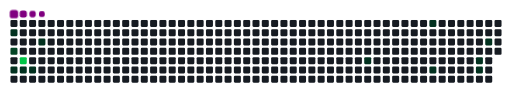
t = 0.00 s
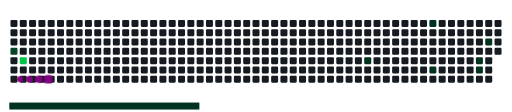
t = 1.67 s
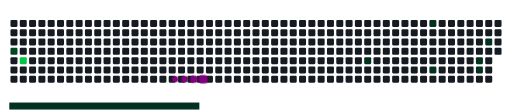
t = 3.33 s
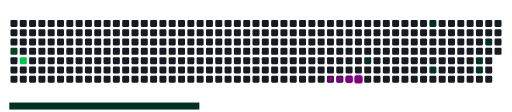
t = 5.00 s
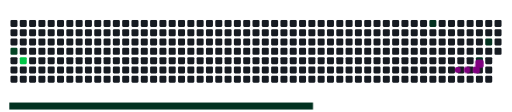
t = 6.67 s
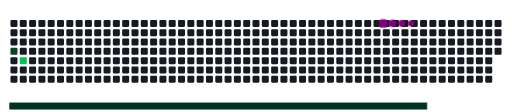
t = 8.33 s

The animated SVG that drew these frames (rendered in a browser with its animation timeline set to each time). Animation: 20 CSS @keyframes rules; frames cover the first 8.33 s, repeats indefinitely.

<svg viewBox="-16 -32 880 192" width="880" height="192" xmlns="http://www.w3.org/2000/svg"><desc>Generated with https://github.com/Platane/snk</desc><style>:root{--cb:#1b1f230a;--cs:purple;--ce:#161b22;--c0:#161b22;--c1:#01311f;--c2:#034525;--c3:#0f6d31;--c4:#00c647}.c{shape-rendering:geometricPrecision;fill:var(--ce);stroke-width:1px;stroke:var(--cb);animation:none 13900ms linear infinite;width:12px;height:12px}@keyframes c0{1.43%{fill:var(--c1)}1.45%,100%{fill:var(--ce)}}.c.c0{fill:var(--c1);animation-name:c0}@keyframes c1{90.64%{fill:var(--c2)}90.66%,100%{fill:var(--ce)}}.c.c1{fill:var(--c2);animation-name:c1}@keyframes c2{8.62%{fill:var(--c1)}8.64%,100%{fill:var(--ce)}}.c.c2{fill:var(--c1);animation-name:c2}@keyframes c3{92.08%{fill:var(--c4)}92.1%,100%{fill:var(--ce)}}.c.c3{fill:var(--c4);animation-name:c3}@keyframes c4{7.9%{fill:var(--c1)}7.92%,100%{fill:var(--ce)}}.c.c4{fill:var(--c1);animation-name:c4}@keyframes c5{7.18%{fill:var(--c1)}7.2%,100%{fill:var(--ce)}}.c.c5{fill:var(--c1);animation-name:c5}@keyframes c6{4.31%{fill:var(--c1)}4.33%,100%{fill:var(--ce)}}.c.c6{fill:var(--c1);animation-name:c6}@keyframes c7{38.12%{fill:var(--c1)}38.14%,100%{fill:var(--ce)}}.c.c7{fill:var(--c1);animation-name:c7}@keyframes c8{56.11%{fill:var(--c1)}56.13%,100%{fill:var(--ce)}}.c.c8{fill:var(--c1);animation-name:c8}@keyframes c9{43.87%{fill:var(--c1)}43.89%,100%{fill:var(--ce)}}.c.c9{fill:var(--c1);animation-name:c9}@keyframes ca{48.19%{fill:var(--c1)}48.21%,100%{fill:var(--ce)}}.c.ca{fill:var(--c1);animation-name:ca}@keyframes cb{47.47%{fill:var(--c1)}47.49%,100%{fill:var(--ce)}}.c.cb{fill:var(--c1);animation-name:cb}@keyframes cc{50.35%{fill:var(--c1)}50.37%,100%{fill:var(--ce)}}.c.cc{fill:var(--c1);animation-name:cc}.u{transform-origin:0 0;transform:scale(0,1);animation:none linear 13900ms infinite}@keyframes u0{1.43%{transform:scale(0.000,1)}1.45%,4.31%{transform:scale(0.091,1)}4.33%,7.18%{transform:scale(0.182,1)}7.2%,7.9%{transform:scale(0.273,1)}7.92%,8.62%{transform:scale(0.364,1)}8.64%,38.12%{transform:scale(0.455,1)}38.14%,43.87%{transform:scale(0.545,1)}43.89%,47.47%{transform:scale(0.636,1)}47.49%,48.19%{transform:scale(0.727,1)}48.21%,50.35%{transform:scale(0.818,1)}50.37%,56.11%{transform:scale(0.909,1)}56.13%,100%{transform:scale(1.000,1)}}.u.u0{fill:var(--c1);animation-name:u0;transform-origin:0.0px 0}@keyframes u1{90.64%{transform:scale(0.000,1)}90.66%,100%{transform:scale(1.000,1)}}.u.u1{fill:var(--c2);animation-name:u1;transform-origin:717.5px 0}@keyframes u2{92.08%{transform:scale(0.000,1)}92.1%,100%{transform:scale(1.000,1)}}.u.u2{fill:var(--c4);animation-name:u2;transform-origin:782.8px 0}.s{shape-rendering:geometricPrecision;fill:var(--cs);animation:none linear 13900ms infinite}@keyframes s0{0%,99.28%{transform:translate(0px,-16px)}1.44%{transform:translate(0px,16px)}3.6%{transform:translate(48px,16px)}4.32%{transform:translate(48px,32px)}5.04%{transform:translate(32px,32px)}7.19%{transform:translate(32px,80px)}8.63%{transform:translate(0px,80px)}9.35%{transform:translate(0px,96px)}36.69%{transform:translate(608px,96px)}38.13%{transform:translate(608px,64px)}43.17%{transform:translate(720px,64px)}43.88%{transform:translate(720px,80px)}47.48%{transform:translate(800px,80px)}48.2%{transform:translate(800px,64px)}48.92%{transform:translate(816px,64px)}51.8%{transform:translate(816px,0px)}88.49%{transform:translate(0px,0px)}90.65%{transform:translate(0px,48px)}91.37%{transform:translate(16px,48px)}92.09%{transform:translate(16px,64px)}92.81%{transform:translate(32px,64px)}95.68%{transform:translate(32px,0px)}96.4%{transform:translate(48px,0px)}97.12%{transform:translate(48px,-16px)}}.s.s0{transform:translate(0px,-16px);animation-name:s0}@keyframes s1{0%,99.28%{transform:translate(16px,-16px)}0.72%{transform:translate(0px,-16px)}2.16%{transform:translate(0px,16px)}4.32%{transform:translate(48px,16px)}5.04%{transform:translate(48px,32px)}5.76%{transform:translate(32px,32px)}7.91%{transform:translate(32px,80px)}9.35%{transform:translate(0px,80px)}10.07%{transform:translate(0px,96px)}37.41%{transform:translate(608px,96px)}38.85%{transform:translate(608px,64px)}43.88%{transform:translate(720px,64px)}44.6%{transform:translate(720px,80px)}48.2%{transform:translate(800px,80px)}48.92%{transform:translate(800px,64px)}49.64%{transform:translate(816px,64px)}52.52%{transform:translate(816px,0px)}89.21%{transform:translate(0px,0px)}91.37%{transform:translate(0px,48px)}92.09%{transform:translate(16px,48px)}92.81%{transform:translate(16px,64px)}93.53%{transform:translate(32px,64px)}96.4%{transform:translate(32px,0px)}97.12%{transform:translate(48px,0px)}97.84%{transform:translate(48px,-16px)}}.s.s1{transform:translate(16px,-16px);animation-name:s1}@keyframes s2{0%,99.28%{transform:translate(32px,-16px)}1.44%{transform:translate(0px,-16px)}2.88%{transform:translate(0px,16px)}5.04%{transform:translate(48px,16px)}5.76%{transform:translate(48px,32px)}6.47%{transform:translate(32px,32px)}8.63%{transform:translate(32px,80px)}10.07%{transform:translate(0px,80px)}10.79%{transform:translate(0px,96px)}38.13%{transform:translate(608px,96px)}39.57%{transform:translate(608px,64px)}44.6%{transform:translate(720px,64px)}45.32%{transform:translate(720px,80px)}48.92%{transform:translate(800px,80px)}49.64%{transform:translate(800px,64px)}50.36%{transform:translate(816px,64px)}53.24%{transform:translate(816px,0px)}89.93%{transform:translate(0px,0px)}92.09%{transform:translate(0px,48px)}92.81%{transform:translate(16px,48px)}93.53%{transform:translate(16px,64px)}94.24%{transform:translate(32px,64px)}97.12%{transform:translate(32px,0px)}97.84%{transform:translate(48px,0px)}98.56%{transform:translate(48px,-16px)}}.s.s2{transform:translate(32px,-16px);animation-name:s2}@keyframes s3{0%,99.28%{transform:translate(48px,-16px)}2.16%{transform:translate(0px,-16px)}3.6%{transform:translate(0px,16px)}5.76%{transform:translate(48px,16px)}6.47%{transform:translate(48px,32px)}7.19%{transform:translate(32px,32px)}9.35%{transform:translate(32px,80px)}10.79%{transform:translate(0px,80px)}11.51%{transform:translate(0px,96px)}38.85%{transform:translate(608px,96px)}40.29%{transform:translate(608px,64px)}45.32%{transform:translate(720px,64px)}46.04%{transform:translate(720px,80px)}49.64%{transform:translate(800px,80px)}50.36%{transform:translate(800px,64px)}51.08%{transform:translate(816px,64px)}53.96%{transform:translate(816px,0px)}90.65%{transform:translate(0px,0px)}92.81%{transform:translate(0px,48px)}93.53%{transform:translate(16px,48px)}94.24%{transform:translate(16px,64px)}94.96%{transform:translate(32px,64px)}97.84%{transform:translate(32px,0px)}98.56%{transform:translate(48px,0px)}}.s.s3{transform:translate(48px,-16px);animation-name:s3}</style><rect class="c" x="2" y="2" rx="2" ry="2"/><rect class="c c0" x="2" y="18" rx="2" ry="2"/><rect class="c" x="2" y="34" rx="2" ry="2"/><rect class="c c1" x="2" y="50" rx="2" ry="2"/><rect class="c" x="2" y="66" rx="2" ry="2"/><rect class="c c2" x="2" y="82" rx="2" ry="2"/><rect class="c" x="2" y="98" rx="2" ry="2"/><rect class="c" x="18" y="2" rx="2" ry="2"/><rect class="c" x="18" y="18" rx="2" ry="2"/><rect class="c" x="18" y="34" rx="2" ry="2"/><rect class="c" x="18" y="50" rx="2" ry="2"/><rect class="c c3" x="18" y="66" rx="2" ry="2"/><rect class="c c4" x="18" y="82" rx="2" ry="2"/><rect class="c" x="18" y="98" rx="2" ry="2"/><rect class="c" x="34" y="2" rx="2" ry="2"/><rect class="c" x="34" y="18" rx="2" ry="2"/><rect class="c" x="34" y="34" rx="2" ry="2"/><rect class="c" x="34" y="50" rx="2" ry="2"/><rect class="c" x="34" y="66" rx="2" ry="2"/><rect class="c c5" x="34" y="82" rx="2" ry="2"/><rect class="c" x="34" y="98" rx="2" ry="2"/><rect class="c" x="50" y="2" rx="2" ry="2"/><rect class="c" x="50" y="18" rx="2" ry="2"/><rect class="c c6" x="50" y="34" rx="2" ry="2"/><rect class="c" x="50" y="50" rx="2" ry="2"/><rect class="c" x="50" y="66" rx="2" ry="2"/><rect class="c" x="50" y="82" rx="2" ry="2"/><rect class="c" x="50" y="98" rx="2" ry="2"/><rect class="c" x="66" y="2" rx="2" ry="2"/><rect class="c" x="66" y="18" rx="2" ry="2"/><rect class="c" x="66" y="34" rx="2" ry="2"/><rect class="c" x="66" y="50" rx="2" ry="2"/><rect class="c" x="66" y="66" rx="2" ry="2"/><rect class="c" x="66" y="82" rx="2" ry="2"/><rect class="c" x="66" y="98" rx="2" ry="2"/><rect class="c" x="82" y="2" rx="2" ry="2"/><rect class="c" x="82" y="18" rx="2" ry="2"/><rect class="c" x="82" y="34" rx="2" ry="2"/><rect class="c" x="82" y="50" rx="2" ry="2"/><rect class="c" x="82" y="66" rx="2" ry="2"/><rect class="c" x="82" y="82" rx="2" ry="2"/><rect class="c" x="82" y="98" rx="2" ry="2"/><rect class="c" x="98" y="2" rx="2" ry="2"/><rect class="c" x="98" y="18" rx="2" ry="2"/><rect class="c" x="98" y="34" rx="2" ry="2"/><rect class="c" x="98" y="50" rx="2" ry="2"/><rect class="c" x="98" y="66" rx="2" ry="2"/><rect class="c" x="98" y="82" rx="2" ry="2"/><rect class="c" x="98" y="98" rx="2" ry="2"/><rect class="c" x="114" y="2" rx="2" ry="2"/><rect class="c" x="114" y="18" rx="2" ry="2"/><rect class="c" x="114" y="34" rx="2" ry="2"/><rect class="c" x="114" y="50" rx="2" ry="2"/><rect class="c" x="114" y="66" rx="2" ry="2"/><rect class="c" x="114" y="82" rx="2" ry="2"/><rect class="c" x="114" y="98" rx="2" ry="2"/><rect class="c" x="130" y="2" rx="2" ry="2"/><rect class="c" x="130" y="18" rx="2" ry="2"/><rect class="c" x="130" y="34" rx="2" ry="2"/><rect class="c" x="130" y="50" rx="2" ry="2"/><rect class="c" x="130" y="66" rx="2" ry="2"/><rect class="c" x="130" y="82" rx="2" ry="2"/><rect class="c" x="130" y="98" rx="2" ry="2"/><rect class="c" x="146" y="2" rx="2" ry="2"/><rect class="c" x="146" y="18" rx="2" ry="2"/><rect class="c" x="146" y="34" rx="2" ry="2"/><rect class="c" x="146" y="50" rx="2" ry="2"/><rect class="c" x="146" y="66" rx="2" ry="2"/><rect class="c" x="146" y="82" rx="2" ry="2"/><rect class="c" x="146" y="98" rx="2" ry="2"/><rect class="c" x="162" y="2" rx="2" ry="2"/><rect class="c" x="162" y="18" rx="2" ry="2"/><rect class="c" x="162" y="34" rx="2" ry="2"/><rect class="c" x="162" y="50" rx="2" ry="2"/><rect class="c" x="162" y="66" rx="2" ry="2"/><rect class="c" x="162" y="82" rx="2" ry="2"/><rect class="c" x="162" y="98" rx="2" ry="2"/><rect class="c" x="178" y="2" rx="2" ry="2"/><rect class="c" x="178" y="18" rx="2" ry="2"/><rect class="c" x="178" y="34" rx="2" ry="2"/><rect class="c" x="178" y="50" rx="2" ry="2"/><rect class="c" x="178" y="66" rx="2" ry="2"/><rect class="c" x="178" y="82" rx="2" ry="2"/><rect class="c" x="178" y="98" rx="2" ry="2"/><rect class="c" x="194" y="2" rx="2" ry="2"/><rect class="c" x="194" y="18" rx="2" ry="2"/><rect class="c" x="194" y="34" rx="2" ry="2"/><rect class="c" x="194" y="50" rx="2" ry="2"/><rect class="c" x="194" y="66" rx="2" ry="2"/><rect class="c" x="194" y="82" rx="2" ry="2"/><rect class="c" x="194" y="98" rx="2" ry="2"/><rect class="c" x="210" y="2" rx="2" ry="2"/><rect class="c" x="210" y="18" rx="2" ry="2"/><rect class="c" x="210" y="34" rx="2" ry="2"/><rect class="c" x="210" y="50" rx="2" ry="2"/><rect class="c" x="210" y="66" rx="2" ry="2"/><rect class="c" x="210" y="82" rx="2" ry="2"/><rect class="c" x="210" y="98" rx="2" ry="2"/><rect class="c" x="226" y="2" rx="2" ry="2"/><rect class="c" x="226" y="18" rx="2" ry="2"/><rect class="c" x="226" y="34" rx="2" ry="2"/><rect class="c" x="226" y="50" rx="2" ry="2"/><rect class="c" x="226" y="66" rx="2" ry="2"/><rect class="c" x="226" y="82" rx="2" ry="2"/><rect class="c" x="226" y="98" rx="2" ry="2"/><rect class="c" x="242" y="2" rx="2" ry="2"/><rect class="c" x="242" y="18" rx="2" ry="2"/><rect class="c" x="242" y="34" rx="2" ry="2"/><rect class="c" x="242" y="50" rx="2" ry="2"/><rect class="c" x="242" y="66" rx="2" ry="2"/><rect class="c" x="242" y="82" rx="2" ry="2"/><rect class="c" x="242" y="98" rx="2" ry="2"/><rect class="c" x="258" y="2" rx="2" ry="2"/><rect class="c" x="258" y="18" rx="2" ry="2"/><rect class="c" x="258" y="34" rx="2" ry="2"/><rect class="c" x="258" y="50" rx="2" ry="2"/><rect class="c" x="258" y="66" rx="2" ry="2"/><rect class="c" x="258" y="82" rx="2" ry="2"/><rect class="c" x="258" y="98" rx="2" ry="2"/><rect class="c" x="274" y="2" rx="2" ry="2"/><rect class="c" x="274" y="18" rx="2" ry="2"/><rect class="c" x="274" y="34" rx="2" ry="2"/><rect class="c" x="274" y="50" rx="2" ry="2"/><rect class="c" x="274" y="66" rx="2" ry="2"/><rect class="c" x="274" y="82" rx="2" ry="2"/><rect class="c" x="274" y="98" rx="2" ry="2"/><rect class="c" x="290" y="2" rx="2" ry="2"/><rect class="c" x="290" y="18" rx="2" ry="2"/><rect class="c" x="290" y="34" rx="2" ry="2"/><rect class="c" x="290" y="50" rx="2" ry="2"/><rect class="c" x="290" y="66" rx="2" ry="2"/><rect class="c" x="290" y="82" rx="2" ry="2"/><rect class="c" x="290" y="98" rx="2" ry="2"/><rect class="c" x="306" y="2" rx="2" ry="2"/><rect class="c" x="306" y="18" rx="2" ry="2"/><rect class="c" x="306" y="34" rx="2" ry="2"/><rect class="c" x="306" y="50" rx="2" ry="2"/><rect class="c" x="306" y="66" rx="2" ry="2"/><rect class="c" x="306" y="82" rx="2" ry="2"/><rect class="c" x="306" y="98" rx="2" ry="2"/><rect class="c" x="322" y="2" rx="2" ry="2"/><rect class="c" x="322" y="18" rx="2" ry="2"/><rect class="c" x="322" y="34" rx="2" ry="2"/><rect class="c" x="322" y="50" rx="2" ry="2"/><rect class="c" x="322" y="66" rx="2" ry="2"/><rect class="c" x="322" y="82" rx="2" ry="2"/><rect class="c" x="322" y="98" rx="2" ry="2"/><rect class="c" x="338" y="2" rx="2" ry="2"/><rect class="c" x="338" y="18" rx="2" ry="2"/><rect class="c" x="338" y="34" rx="2" ry="2"/><rect class="c" x="338" y="50" rx="2" ry="2"/><rect class="c" x="338" y="66" rx="2" ry="2"/><rect class="c" x="338" y="82" rx="2" ry="2"/><rect class="c" x="338" y="98" rx="2" ry="2"/><rect class="c" x="354" y="2" rx="2" ry="2"/><rect class="c" x="354" y="18" rx="2" ry="2"/><rect class="c" x="354" y="34" rx="2" ry="2"/><rect class="c" x="354" y="50" rx="2" ry="2"/><rect class="c" x="354" y="66" rx="2" ry="2"/><rect class="c" x="354" y="82" rx="2" ry="2"/><rect class="c" x="354" y="98" rx="2" ry="2"/><rect class="c" x="370" y="2" rx="2" ry="2"/><rect class="c" x="370" y="18" rx="2" ry="2"/><rect class="c" x="370" y="34" rx="2" ry="2"/><rect class="c" x="370" y="50" rx="2" ry="2"/><rect class="c" x="370" y="66" rx="2" ry="2"/><rect class="c" x="370" y="82" rx="2" ry="2"/><rect class="c" x="370" y="98" rx="2" ry="2"/><rect class="c" x="386" y="2" rx="2" ry="2"/><rect class="c" x="386" y="18" rx="2" ry="2"/><rect class="c" x="386" y="34" rx="2" ry="2"/><rect class="c" x="386" y="50" rx="2" ry="2"/><rect class="c" x="386" y="66" rx="2" ry="2"/><rect class="c" x="386" y="82" rx="2" ry="2"/><rect class="c" x="386" y="98" rx="2" ry="2"/><rect class="c" x="402" y="2" rx="2" ry="2"/><rect class="c" x="402" y="18" rx="2" ry="2"/><rect class="c" x="402" y="34" rx="2" ry="2"/><rect class="c" x="402" y="50" rx="2" ry="2"/><rect class="c" x="402" y="66" rx="2" ry="2"/><rect class="c" x="402" y="82" rx="2" ry="2"/><rect class="c" x="402" y="98" rx="2" ry="2"/><rect class="c" x="418" y="2" rx="2" ry="2"/><rect class="c" x="418" y="18" rx="2" ry="2"/><rect class="c" x="418" y="34" rx="2" ry="2"/><rect class="c" x="418" y="50" rx="2" ry="2"/><rect class="c" x="418" y="66" rx="2" ry="2"/><rect class="c" x="418" y="82" rx="2" ry="2"/><rect class="c" x="418" y="98" rx="2" ry="2"/><rect class="c" x="434" y="2" rx="2" ry="2"/><rect class="c" x="434" y="18" rx="2" ry="2"/><rect class="c" x="434" y="34" rx="2" ry="2"/><rect class="c" x="434" y="50" rx="2" ry="2"/><rect class="c" x="434" y="66" rx="2" ry="2"/><rect class="c" x="434" y="82" rx="2" ry="2"/><rect class="c" x="434" y="98" rx="2" ry="2"/><rect class="c" x="450" y="2" rx="2" ry="2"/><rect class="c" x="450" y="18" rx="2" ry="2"/><rect class="c" x="450" y="34" rx="2" ry="2"/><rect class="c" x="450" y="50" rx="2" ry="2"/><rect class="c" x="450" y="66" rx="2" ry="2"/><rect class="c" x="450" y="82" rx="2" ry="2"/><rect class="c" x="450" y="98" rx="2" ry="2"/><rect class="c" x="466" y="2" rx="2" ry="2"/><rect class="c" x="466" y="18" rx="2" ry="2"/><rect class="c" x="466" y="34" rx="2" ry="2"/><rect class="c" x="466" y="50" rx="2" ry="2"/><rect class="c" x="466" y="66" rx="2" ry="2"/><rect class="c" x="466" y="82" rx="2" ry="2"/><rect class="c" x="466" y="98" rx="2" ry="2"/><rect class="c" x="482" y="2" rx="2" ry="2"/><rect class="c" x="482" y="18" rx="2" ry="2"/><rect class="c" x="482" y="34" rx="2" ry="2"/><rect class="c" x="482" y="50" rx="2" ry="2"/><rect class="c" x="482" y="66" rx="2" ry="2"/><rect class="c" x="482" y="82" rx="2" ry="2"/><rect class="c" x="482" y="98" rx="2" ry="2"/><rect class="c" x="498" y="2" rx="2" ry="2"/><rect class="c" x="498" y="18" rx="2" ry="2"/><rect class="c" x="498" y="34" rx="2" ry="2"/><rect class="c" x="498" y="50" rx="2" ry="2"/><rect class="c" x="498" y="66" rx="2" ry="2"/><rect class="c" x="498" y="82" rx="2" ry="2"/><rect class="c" x="498" y="98" rx="2" ry="2"/><rect class="c" x="514" y="2" rx="2" ry="2"/><rect class="c" x="514" y="18" rx="2" ry="2"/><rect class="c" x="514" y="34" rx="2" ry="2"/><rect class="c" x="514" y="50" rx="2" ry="2"/><rect class="c" x="514" y="66" rx="2" ry="2"/><rect class="c" x="514" y="82" rx="2" ry="2"/><rect class="c" x="514" y="98" rx="2" ry="2"/><rect class="c" x="530" y="2" rx="2" ry="2"/><rect class="c" x="530" y="18" rx="2" ry="2"/><rect class="c" x="530" y="34" rx="2" ry="2"/><rect class="c" x="530" y="50" rx="2" ry="2"/><rect class="c" x="530" y="66" rx="2" ry="2"/><rect class="c" x="530" y="82" rx="2" ry="2"/><rect class="c" x="530" y="98" rx="2" ry="2"/><rect class="c" x="546" y="2" rx="2" ry="2"/><rect class="c" x="546" y="18" rx="2" ry="2"/><rect class="c" x="546" y="34" rx="2" ry="2"/><rect class="c" x="546" y="50" rx="2" ry="2"/><rect class="c" x="546" y="66" rx="2" ry="2"/><rect class="c" x="546" y="82" rx="2" ry="2"/><rect class="c" x="546" y="98" rx="2" ry="2"/><rect class="c" x="562" y="2" rx="2" ry="2"/><rect class="c" x="562" y="18" rx="2" ry="2"/><rect class="c" x="562" y="34" rx="2" ry="2"/><rect class="c" x="562" y="50" rx="2" ry="2"/><rect class="c" x="562" y="66" rx="2" ry="2"/><rect class="c" x="562" y="82" rx="2" ry="2"/><rect class="c" x="562" y="98" rx="2" ry="2"/><rect class="c" x="578" y="2" rx="2" ry="2"/><rect class="c" x="578" y="18" rx="2" ry="2"/><rect class="c" x="578" y="34" rx="2" ry="2"/><rect class="c" x="578" y="50" rx="2" ry="2"/><rect class="c" x="578" y="66" rx="2" ry="2"/><rect class="c" x="578" y="82" rx="2" ry="2"/><rect class="c" x="578" y="98" rx="2" ry="2"/><rect class="c" x="594" y="2" rx="2" ry="2"/><rect class="c" x="594" y="18" rx="2" ry="2"/><rect class="c" x="594" y="34" rx="2" ry="2"/><rect class="c" x="594" y="50" rx="2" ry="2"/><rect class="c" x="594" y="66" rx="2" ry="2"/><rect class="c" x="594" y="82" rx="2" ry="2"/><rect class="c" x="594" y="98" rx="2" ry="2"/><rect class="c" x="610" y="2" rx="2" ry="2"/><rect class="c" x="610" y="18" rx="2" ry="2"/><rect class="c" x="610" y="34" rx="2" ry="2"/><rect class="c" x="610" y="50" rx="2" ry="2"/><rect class="c c7" x="610" y="66" rx="2" ry="2"/><rect class="c" x="610" y="82" rx="2" ry="2"/><rect class="c" x="610" y="98" rx="2" ry="2"/><rect class="c" x="626" y="2" rx="2" ry="2"/><rect class="c" x="626" y="18" rx="2" ry="2"/><rect class="c" x="626" y="34" rx="2" ry="2"/><rect class="c" x="626" y="50" rx="2" ry="2"/><rect class="c" x="626" y="66" rx="2" ry="2"/><rect class="c" x="626" y="82" rx="2" ry="2"/><rect class="c" x="626" y="98" rx="2" ry="2"/><rect class="c" x="642" y="2" rx="2" ry="2"/><rect class="c" x="642" y="18" rx="2" ry="2"/><rect class="c" x="642" y="34" rx="2" ry="2"/><rect class="c" x="642" y="50" rx="2" ry="2"/><rect class="c" x="642" y="66" rx="2" ry="2"/><rect class="c" x="642" y="82" rx="2" ry="2"/><rect class="c" x="642" y="98" rx="2" ry="2"/><rect class="c" x="658" y="2" rx="2" ry="2"/><rect class="c" x="658" y="18" rx="2" ry="2"/><rect class="c" x="658" y="34" rx="2" ry="2"/><rect class="c" x="658" y="50" rx="2" ry="2"/><rect class="c" x="658" y="66" rx="2" ry="2"/><rect class="c" x="658" y="82" rx="2" ry="2"/><rect class="c" x="658" y="98" rx="2" ry="2"/><rect class="c" x="674" y="2" rx="2" ry="2"/><rect class="c" x="674" y="18" rx="2" ry="2"/><rect class="c" x="674" y="34" rx="2" ry="2"/><rect class="c" x="674" y="50" rx="2" ry="2"/><rect class="c" x="674" y="66" rx="2" ry="2"/><rect class="c" x="674" y="82" rx="2" ry="2"/><rect class="c" x="674" y="98" rx="2" ry="2"/><rect class="c" x="690" y="2" rx="2" ry="2"/><rect class="c" x="690" y="18" rx="2" ry="2"/><rect class="c" x="690" y="34" rx="2" ry="2"/><rect class="c" x="690" y="50" rx="2" ry="2"/><rect class="c" x="690" y="66" rx="2" ry="2"/><rect class="c" x="690" y="82" rx="2" ry="2"/><rect class="c" x="690" y="98" rx="2" ry="2"/><rect class="c" x="706" y="2" rx="2" ry="2"/><rect class="c" x="706" y="18" rx="2" ry="2"/><rect class="c" x="706" y="34" rx="2" ry="2"/><rect class="c" x="706" y="50" rx="2" ry="2"/><rect class="c" x="706" y="66" rx="2" ry="2"/><rect class="c" x="706" y="82" rx="2" ry="2"/><rect class="c" x="706" y="98" rx="2" ry="2"/><rect class="c c8" x="722" y="2" rx="2" ry="2"/><rect class="c" x="722" y="18" rx="2" ry="2"/><rect class="c" x="722" y="34" rx="2" ry="2"/><rect class="c" x="722" y="50" rx="2" ry="2"/><rect class="c" x="722" y="66" rx="2" ry="2"/><rect class="c c9" x="722" y="82" rx="2" ry="2"/><rect class="c" x="722" y="98" rx="2" ry="2"/><rect class="c" x="738" y="2" rx="2" ry="2"/><rect class="c" x="738" y="18" rx="2" ry="2"/><rect class="c" x="738" y="34" rx="2" ry="2"/><rect class="c" x="738" y="50" rx="2" ry="2"/><rect class="c" x="738" y="66" rx="2" ry="2"/><rect class="c" x="738" y="82" rx="2" ry="2"/><rect class="c" x="738" y="98" rx="2" ry="2"/><rect class="c" x="754" y="2" rx="2" ry="2"/><rect class="c" x="754" y="18" rx="2" ry="2"/><rect class="c" x="754" y="34" rx="2" ry="2"/><rect class="c" x="754" y="50" rx="2" ry="2"/><rect class="c" x="754" y="66" rx="2" ry="2"/><rect class="c" x="754" y="82" rx="2" ry="2"/><rect class="c" x="754" y="98" rx="2" ry="2"/><rect class="c" x="770" y="2" rx="2" ry="2"/><rect class="c" x="770" y="18" rx="2" ry="2"/><rect class="c" x="770" y="34" rx="2" ry="2"/><rect class="c" x="770" y="50" rx="2" ry="2"/><rect class="c" x="770" y="66" rx="2" ry="2"/><rect class="c" x="770" y="82" rx="2" ry="2"/><rect class="c" x="770" y="98" rx="2" ry="2"/><rect class="c" x="786" y="2" rx="2" ry="2"/><rect class="c" x="786" y="18" rx="2" ry="2"/><rect class="c" x="786" y="34" rx="2" ry="2"/><rect class="c" x="786" y="50" rx="2" ry="2"/><rect class="c" x="786" y="66" rx="2" ry="2"/><rect class="c" x="786" y="82" rx="2" ry="2"/><rect class="c" x="786" y="98" rx="2" ry="2"/><rect class="c" x="802" y="2" rx="2" ry="2"/><rect class="c" x="802" y="18" rx="2" ry="2"/><rect class="c" x="802" y="34" rx="2" ry="2"/><rect class="c" x="802" y="50" rx="2" ry="2"/><rect class="c ca" x="802" y="66" rx="2" ry="2"/><rect class="c cb" x="802" y="82" rx="2" ry="2"/><rect class="c" x="802" y="98" rx="2" ry="2"/><rect class="c" x="818" y="2" rx="2" ry="2"/><rect class="c" x="818" y="18" rx="2" ry="2"/><rect class="c cc" x="818" y="34" rx="2" ry="2"/><rect class="c" x="818" y="50" rx="2" ry="2"/><rect class="c" x="818" y="66" rx="2" ry="2"/><rect class="c" x="818" y="82" rx="2" ry="2"/><rect class="c" x="818" y="98" rx="2" ry="2"/><rect class="c" x="834" y="2" rx="2" ry="2"/><rect class="c" x="834" y="18" rx="2" ry="2"/><rect class="c" x="834" y="34" rx="2" ry="2"/><rect class="c" x="834" y="50" rx="2" ry="2"/><rect class="u u0" height="12" width="718.1" x="0.0" y="144"/><rect class="u u1" height="12" width="65.8" x="717.5" y="144"/><rect class="u u2" height="12" width="65.8" x="782.8" y="144"/><rect class="s s0" x="0.8" y="0.8" width="14.4" height="14.4" rx="4.5" ry="4.5"/><rect class="s s1" x="1.8" y="1.8" width="12.3" height="12.3" rx="4.1" ry="4.1"/><rect class="s s2" x="2.6" y="2.6" width="10.8" height="10.8" rx="3.6" ry="3.6"/><rect class="s s3" x="3.0" y="3.0" width="9.9" height="9.9" rx="3.3" ry="3.3"/></svg>
